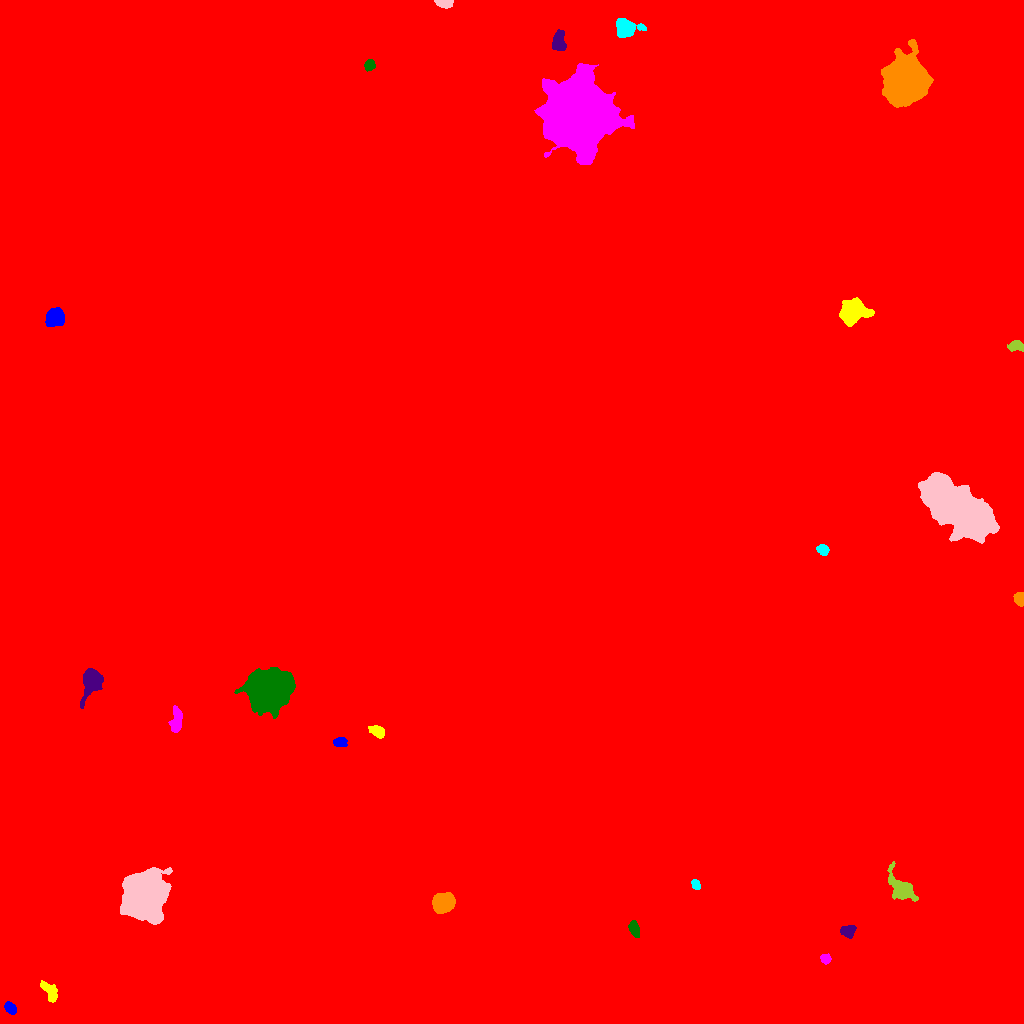

Source data for this figure (header and first rows):
ID, X, Y, A, B, theta, total_flux, mu_max, mu_median, mu_mean, R_fwhm, R_e, R10, R90, x_start, x_end, y_start, y_end, area, greylevel
0, 525.4, 511.7, 320.5, 302.7, -1.159, 2831706, 27.0, 3.0, 3.551, 49.84, 221, 81.27, 374.1, 0, 1023, 0, 1023, 797351, 3.551
1, 10.23, 15.32, 3.231, 2.349, -0.8243, 740.0, 12.0, 6.0, 5.692, 4.652, 3.613, 1.382, 5.528, 4, 16, 9, 22, 130, 18.69
2, 50.07, 31.44, 5.778, 2.711, -1.017, 1085, 11.0, 5.0, 4.738, 4.951, 4.549, 1.784, 7.247, 40, 57, 21, 43, 229, 16.74
3, 825.9, 64.65, 2.46, 1.99, -0.5666, 311.0, 8.0, 3.0, 3.173, 3.385, 2.764, 1.128, 4.442, 820, 831, 59, 70, 98, 16.17
4, 634.6, 93.98, 3.93, 2.248, -1.189, 777.0, 11.0, 5.0, 5.013, 4.754, 3.827, 1.493, 5.89, 628, 639, 86, 103, 155, 17.01
5, 847.8, 92.33, 3.557, 2.77, 0.101, 517.0, 7.0, 3.0, 3.077, 4.406, 3.868, 1.596, 6.283, 840, 856, 85, 98, 168, 15.08
6, 443.3, 120.6, 4.843, 4.172, 0.4463, 7886, 51.0, 15.0, 18.91, 6.358, 5.726, 2.257, 9.356, 432, 455, 110, 131, 417, 29.91
7, 695.7, 139, 2.59, 1.921, -1.089, 547.0, 12.0, 7.0, 6.287, 4.029, 2.932, 1.128, 4.406, 691, 700, 134, 144, 87, 21.29
8, 144.3, 127.8, 9.557, 8.617, 1.121, 81859, 150.0, 22.0, 38.11, 10.85, 10.56, 4.222, 19.47, 120, 172, 99, 156, 2148, 49.11
9, 902.1, 134.4, 7.45, 4.061, -0.854, 3380, 23.0, 4.0, 6.706, 5.754, 5.614, 2.185, 10.12, 887, 918, 122, 162, 504, 20.71
10, 391.7, 257.3, 2.24, 1.877, 1.237, 302.0, 10.0, 3.0, 3.595, 3.038, 2.523, 0.9772, 4.146, 387, 396, 253, 263, 84, 16.6
11, 339.7, 281.4, 3.09, 2.182, 0.01031, 640.0, 11.0, 4.0, 5.039, 3.949, 3.241, 1.262, 5.323, 333, 347, 277, 286, 127, 17.04
12, 377.9, 291.6, 3.713, 2.559, -0.5031, 1092, 15.0, 6.0, 6.578, 4.687, 3.827, 1.493, 6.103, 368, 384, 285, 298, 166, 17.58
13, 176.1, 302.5, 6.207, 2.536, 1.449, 904.0, 9.0, 3.0, 3.559, 5.262, 4.754, 1.871, 7.611, 168, 182, 291, 318, 254, 15.56
14, 270.4, 333.3, 8.708, 7.666, 0.5546, 74919, 177.0, 22.0, 39.47, 9.458, 9.756, 3.785, 17.47, 234, 295, 305, 356, 1898, 51.47
15, 91.73, 342.8, 6.566, 3.99, 1.296, 4739, 31.0, 6.0, 9.751, 6.257, 5.585, 2.257, 9.608, 80, 103, 315, 355, 486, 21.75
16, 1019, 424.5, 2.993, 2.406, -1.413, 940.0, 16.0, 7.0, 7.287, 4.514, 3.432, 1.382, 5.293, 1013, 1023, 417, 431, 129, 21.29
17, 822.9, 473.5, 2.762, 2.358, -0.5771, 494.0, 9.0, 4.0, 4.083, 3.949, 3.241, 1.262, 5.171, 816, 829, 468, 479, 121, 16.08
18, 954.2, 519, 21.7, 8.321, -0.6582, 67599, 99.0, 17.0, 20.83, 8.098, 15.38, 5.015, 25.99, 918, 999, 480, 551, 3245, 31.83
19, 1016, 677.5, 3.712, 2.446, 0.0582, 692.0, 10.0, 4.0, 4.553, 4.82, 3.742, 1.493, 5.89, 1007, 1023, 672, 683, 152, 16.55
20, 505.8, 519.8, 171.1, 69.29, -0.9722, 11685818, 168.0, 49.0, 50.51, 117.6, 141.8, 56.32, 220, 192, 803, 140, 900, 231354, 61.51
21, 55.7, 706.6, 4.023, 3.767, 1.169, 3714, 33.0, 9.0, 11.5, 5.441, 4.853, 1.871, 8.038, 45, 64, 697, 716, 323, 23.5
22, 852.3, 712.1, 6.651, 5.401, 0.3134, 6255, 25.0, 9.0, 10.15, 8.195, 7.225, 2.877, 11.75, 839, 874, 697, 726, 616, 21.15
23, 578.4, 908.1, 13.98, 13.09, -1.5, 215211, 243.0, 20.0, 40.46, 11.99, 14.9, 5.352, 29.6, 534, 634, 859, 960, 5319, 52.46
24, 369.4, 958.4, 2.585, 2.376, 1.12, 370.0, 7.0, 3.0, 3.274, 4.068, 3.192, 1.262, 4.886, 364, 375, 952, 964, 113, 17.27
25, 558.8, 981.8, 5.262, 2.998, 1.547, 1560, 13.0, 6.0, 6.367, 6.024, 4.853, 1.954, 7.548, 552, 566, 973, 994, 245, 23.37
26, 906.1, 944, 9.404, 8.688, -1.419, 56484, 118.0, 16.0, 26.42, 9.885, 10.65, 4.029, 19.14, 881, 933, 916, 984, 2138, 38.42
27, 624.6, 995.4, 5.136, 4.141, -0.2158, 2579, 18.0, 5.0, 6.734, 6.628, 5.262, 2.111, 8.444, 616, 646, 986, 1005, 383, 19.73
28, 444.1, 1021, 4.09, 1.916, -0.04332, 1676, 31.0, 10.5, 12.32, 3.827, 3.29, 1.262, 5.323, 434, 453, 1015, 1023, 136, 24.32
